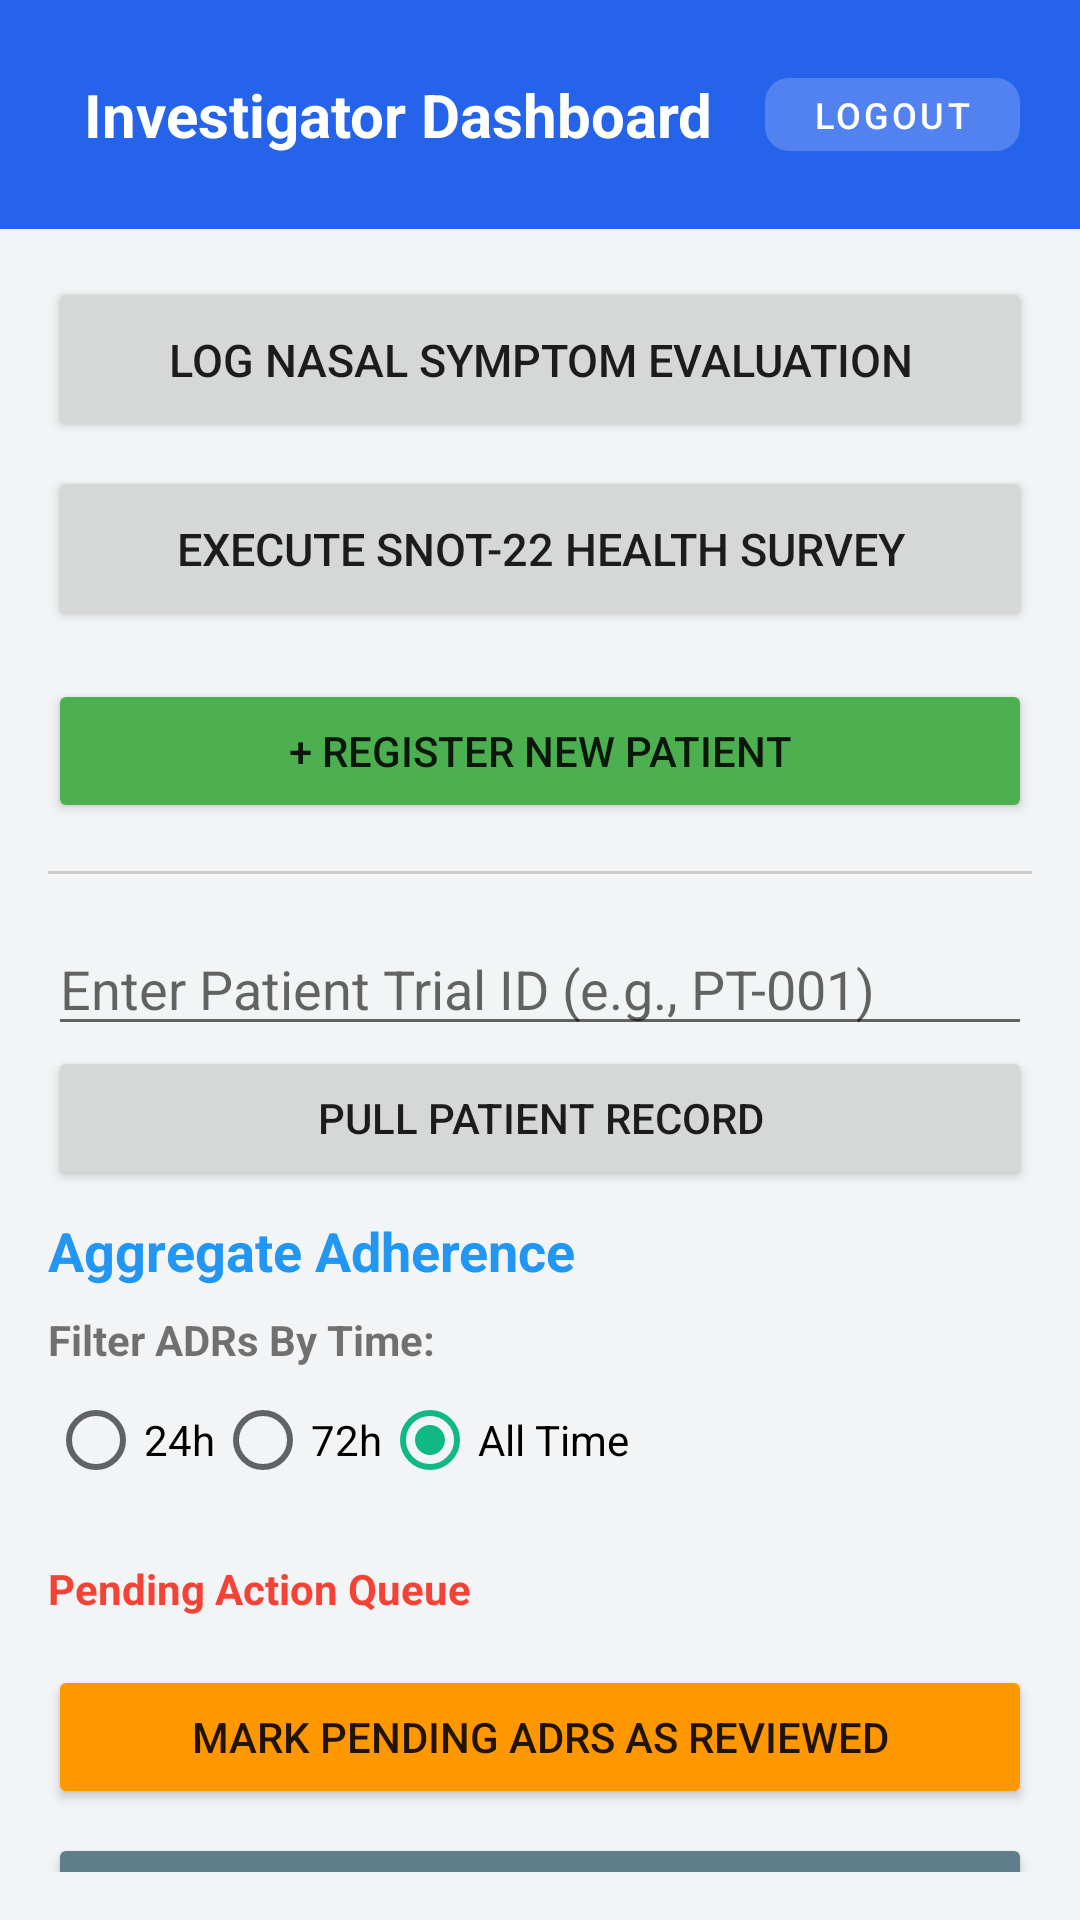

Reconstruct the res/layout file that produces this screen, plus the resources it refers to.
<!-- AndroidManifest.xml: application theme Theme.ClinicApp -->
<!-- res/layout/activity_monitor.xml -->
<?xml version="1.0" encoding="utf-8"?>
<LinearLayout xmlns:android="http://schemas.android.com/apk/res/android"
    xmlns:app="http://schemas.android.com/apk/res-auto"
    android:layout_width="match_parent"
    android:layout_height="match_parent"
    android:orientation="vertical"
    android:background="@color/backgroundColor">

    <LinearLayout
        android:layout_width="match_parent"
        android:layout_height="wrap_content"
        android:background="@color/primaryColor"
        android:orientation="horizontal"
        android:padding="20dp"
        android:gravity="center_vertical">

        <TextView
            android:layout_width="0dp"
            android:layout_weight="1"
            android:layout_height="wrap_content"
            android:text="@string/investigator_dashboard"
            android:textColor="@color/surfaceColor"
            android:textSize="20sp"
            android:textStyle="bold"
            android:paddingStart="8dp" />

        <com.google.android.material.button.MaterialButton
            android:id="@+id/btnLogout"
            style="@style/Widget.MaterialComponents.Button.TextButton"
            android:layout_width="wrap_content"
            android:layout_height="wrap_content"
            android:text="@string/logout"
            android:textColor="@color/surfaceColor"
            app:backgroundTint="#33FFFFFF"
            app:cornerRadius="8dp"
            android:textSize="12sp"
            android:paddingHorizontal="16dp"
            android:minWidth="0dp"
            android:minHeight="0dp" />
    </LinearLayout>

    <LinearLayout
        android:layout_width="match_parent"
        android:layout_height="match_parent"
        android:orientation="vertical"
        android:padding="16dp">

        <Button
            android:id="@+id/btnDoctorSymptomEvaluation"
            android:layout_width="match_parent"
            android:layout_height="55dp"
            android:text="Log Nasal Symptom Evaluation"
            android:textSize="15sp"
            android:layout_marginBottom="8dp" />

        <Button
            android:id="@+id/btnDoctorSnotSurvey"
            android:layout_width="match_parent"
            android:layout_height="55dp"
            android:text="Execute SNOT-22 Health Survey"
            android:textSize="15sp"
            android:layout_marginBottom="16dp" />

        <Button
            android:id="@+id/btnAddPatient"
            android:layout_width="match_parent"
            android:layout_height="wrap_content"
            android:text="@string/register_new_patient"
            android:backgroundTint="#4CAF50"
            android:layout_marginBottom="16dp"/>

        <View
            android:layout_width="match_parent"
            android:layout_height="1dp"
            android:background="#CCCCCC"
            android:layout_marginBottom="16dp"/>

        <EditText
            android:id="@+id/etSearchPatientId"
            android:layout_width="match_parent"
            android:layout_height="wrap_content"
            android:hint="@string/patient_id_hint"
            android:inputType="textCapCharacters"/>

        <Button
            android:id="@+id/btnSearchPatient"
            android:layout_width="match_parent"
            android:layout_height="wrap_content"
            android:text="@string/pull_patient_record"
            android:layout_marginBottom="8dp"/>

        <Button
            android:id="@+id/btnDownloadPdfReport"
            android:layout_width="match_parent"
            android:layout_height="50dp"
            android:text="📥 Download Patient PDF Report"
            android:backgroundTint="#FF9800"
            android:visibility="gone"
            android:layout_marginBottom="12dp"/>

        <TextView
            android:id="@+id/tvAdherenceRate"
            android:layout_width="match_parent"
            android:layout_height="wrap_content"
            android:text="@string/aggregate_adherence"
            android:textSize="18sp"
            android:textStyle="bold"
            android:textColor="#2196F3"
            android:layout_marginBottom="8dp"/>

        <TextView
            android:layout_width="match_parent"
            android:layout_height="wrap_content"
            android:text="@string/filter_adrs"
            android:textStyle="bold"/>

        <RadioGroup
            android:id="@+id/rgTimeFilter"
            android:layout_width="match_parent"
            android:layout_height="wrap_content"
            android:orientation="horizontal"
            android:layout_marginBottom="8dp">
            <RadioButton
                android:id="@+id/rb24Hours"
                android:layout_width="wrap_content"
                android:layout_height="wrap_content"
                android:text="24h" />
            <RadioButton
                android:id="@+id/rb72Hours"
                android:layout_width="wrap_content"
                android:layout_height="wrap_content"
                android:text="72h" />
            <RadioButton
                android:id="@+id/rbAllTime"
                android:layout_width="wrap_content"
                android:layout_height="wrap_content"
                android:text="All Time"
                android:checked="true"/>
        </RadioGroup>

        <TextView
            android:id="@+id/tvActionQueueHeader"
            android:layout_width="match_parent"
            android:layout_height="wrap_content"
            android:text="@string/pending_action_queue"
            android:textColor="#F44336"
            android:textStyle="bold"
            android:layout_marginTop="8dp"/>

        <ScrollView
            android:layout_width="match_parent"
            android:layout_height="0dp"
            android:layout_weight="1"
            android:layout_marginTop="8dp"
            android:background="#FFFFFF"
            android:padding="8dp">
            <TextView
                android:id="@+id/tvMonitorResults"
                android:layout_width="match_parent"
                android:layout_height="wrap_content"
                android:text="No data loaded."
                android:textColor="#000000"
                android:clickable="true"
                android:focusable="true"
                android:foreground="?attr/selectableItemBackground"/>
        </ScrollView>

        <Button
            android:id="@+id/btnMarkReviewed"
            android:layout_width="match_parent"
            android:layout_height="wrap_content"
            android:text="@string/mark_reviewed"
            android:backgroundTint="#FF9800"
            android:layout_marginTop="8dp"/>

        <Button
            android:id="@+id/btnRunAudit"
            android:layout_width="match_parent"
            android:layout_height="wrap_content"
            android:text="@string/run_audit"
            android:backgroundTint="#607D8B"
            android:layout_marginTop="8dp"/>
    </LinearLayout>
</LinearLayout>
<!-- resources referenced by this layout -->
<resources>
  <color name="backgroundColor">#F3F4F6</color>
  <color name="primaryColor">#2563EB</color>
  <color name="surfaceColor">#FFFFFF</color>
  <string name="aggregate_adherence">Aggregate Adherence</string>
  <string name="filter_adrs">Filter ADRs By Time:</string>
  <string name="investigator_dashboard">Investigator Dashboard</string>
  <string name="logout">Logout</string>
  <string name="mark_reviewed">Mark Pending ADRs as Reviewed</string>
  <string name="patient_id_hint">Enter Patient Trial ID (e.g., PT-001)</string>
  <string name="pending_action_queue">Pending Action Queue</string>
  <string name="pull_patient_record">Pull Patient Record</string>
  <string name="register_new_patient">+ Register New Patient</string>
  <string name="run_audit">Run Data Quality Audit</string>
  <style name="Theme.ClinicApp" parent="Theme.MaterialComponents.Light.NoActionBar">
          <item name="colorPrimary">@color/primaryColor</item>
          <item name="colorPrimaryVariant">@color/primaryDarkColor</item>
          <item name="colorOnPrimary">@color/surfaceColor</item>
          <item name="colorSecondary">@color/secondaryColor</item>
          <item name="colorOnSecondary">@color/surfaceColor</item>
          <item name="android:statusBarColor">?attr/colorPrimaryVariant</item>
          <item name="android:windowBackground">@color/backgroundColor</item>
      </style>
  <color name="primaryDarkColor">#1E40AF</color>
  <color name="secondaryColor">#10B981</color>
</resources>
